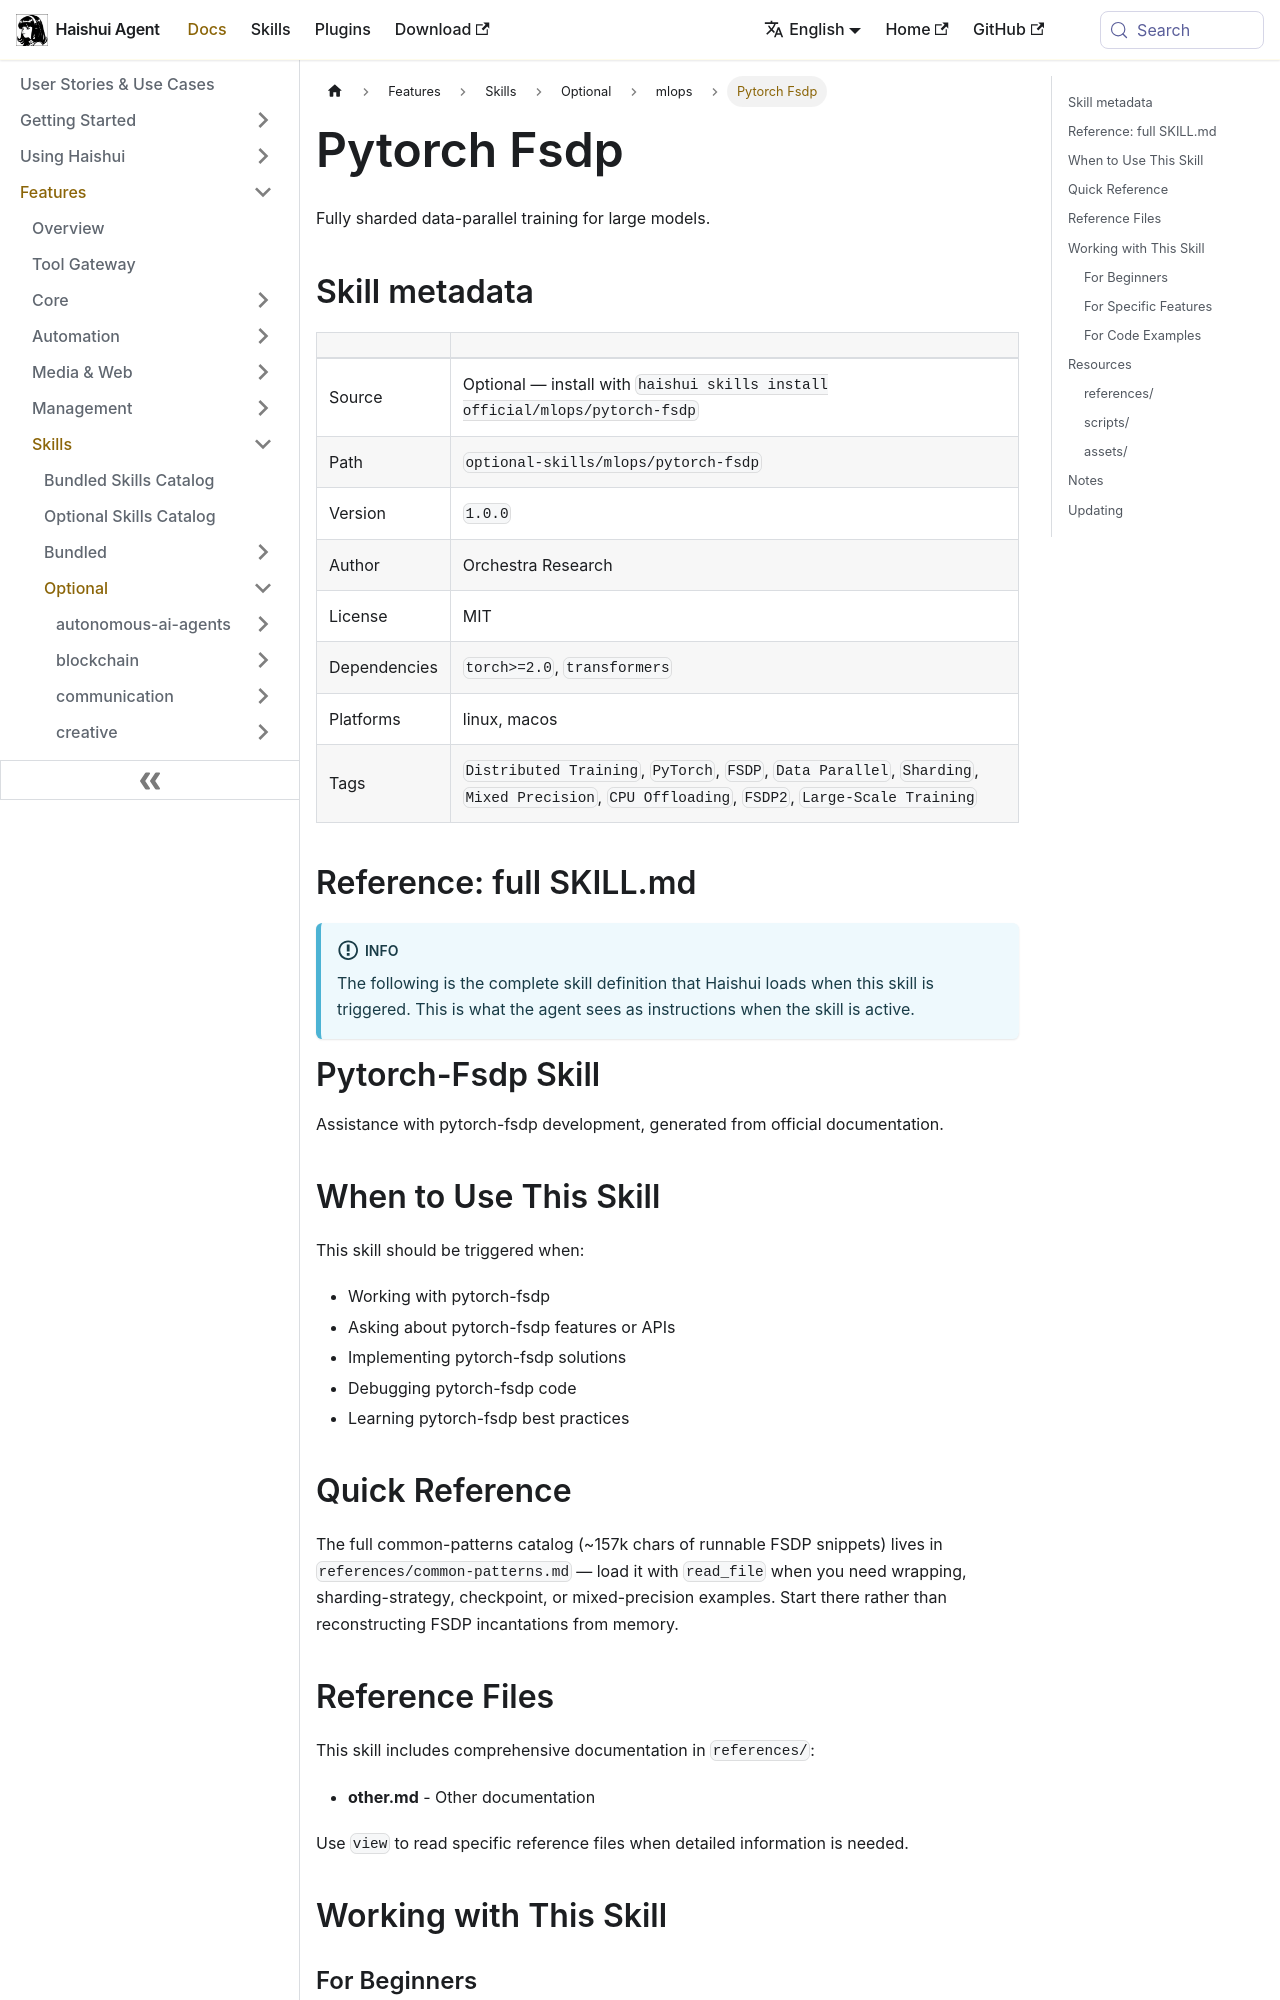

repository: aiqinghaiwork163/haishui-agent · page: docs/user-guide/skills/optional/mlops/mlops-pytorch-fsdp/index.html · generator: docusaurus

---
title: "Pytorch Fsdp — Fully sharded data-parallel training for large models"
sidebar_label: "Pytorch Fsdp"
description: "Fully sharded data-parallel training for large models"
---

{/* This page is auto-generated from the skill's SKILL.md by website/scripts/generate-skill-docs.py. Edit the source SKILL.md, not this page. */}

# Pytorch Fsdp

Fully sharded data-parallel training for large models.

## Skill metadata

| | |
|---|---|
| Source | Optional — install with `haishui skills install official/mlops/pytorch-fsdp` |
| Path | `optional-skills/mlops/pytorch-fsdp` |
| Version | `1.0.0` |
| Author | Orchestra Research |
| License | MIT |
| Dependencies | `torch>=2.0`, `transformers` |
| Platforms | linux, macos |
| Tags | `Distributed Training`, `PyTorch`, `FSDP`, `Data Parallel`, `Sharding`, `Mixed Precision`, `CPU Offloading`, `FSDP2`, `Large-Scale Training` |

## Reference: full SKILL.md

:::info
The following is the complete skill definition that Haishui loads when this skill is triggered. This is what the agent sees as instructions when the skill is active.
:::

# Pytorch-Fsdp Skill

Assistance with pytorch-fsdp development, generated from official documentation.

## When to Use This Skill

This skill should be triggered when:
- Working with pytorch-fsdp
- Asking about pytorch-fsdp features or APIs
- Implementing pytorch-fsdp solutions
- Debugging pytorch-fsdp code
- Learning pytorch-fsdp best practices
